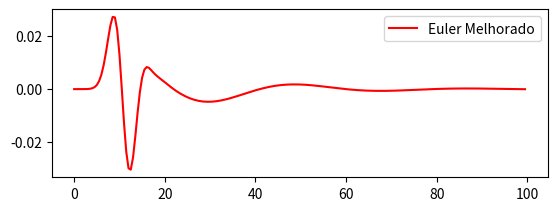

Recreate this plot in Python.
import numpy as np
import matplotlib.pylab as plt
import math as mt


"""

K1 = f(t_n,y_n)

K2 = f(t_{n+1}, y_n + h*K1)

y_{n+1} = y_n + h*((K1 + K2)/2)
"""

def rt(t):
    return (1/10 * mt.exp(-(t-10)**2/7))

def f(t,r):
    x1,x2,x3,x4 = r

    y1 = x2
    dy1 = -(7.5 + 50) / 25 * x1 - 30/25 * x2 + 7.5/25 * x3 + 30/25 * x4 + 50/25 * rt(t)
    y2 = x4
    dy2 = -7.5/300 * x1 + 30/300 * x2 - 7.5/300 * x3 - 30 / 300 * x4

    return np.array([y1, dy1, y2, dy2])


def EDO_heun_sistemas(f, r0, t0, NUMBER_OF_STEPS=100, h=0.01):
    # recebe a função derivada, y(0) e t(0),
    # os demais paramentros são definidos, não precisa passar
    NUMBER_OF_EQUATIONS = len(r0)

    r = np.zeros( [NUMBER_OF_STEPS,NUMBER_OF_EQUATIONS], dtype=np.float32 )
    t = np.zeros(NUMBER_OF_STEPS, dtype=np.float32)
    #y = np.zeros(NUMBER_OF_STEPS, dtype=np.float32)

    #x=r[:,0]
    #y=r[:,1]

    r[0,:] = r0
    t[0] = t0

    for n in range(0, NUMBER_OF_STEPS - 1):
        t[n+1] = t[n]+h
        K1 = f(t[n], r[n,:])
        K2 = f(t[n+1], r[n,:] + K1*h)
        r[n+1] = r[n,:] + 0.5*(K1 + K2)*h
        #y[n+1] =  y[n] + 0.5*(K1 + K2)*h # fórmula iterativa do método de euler melhorado
        #y[n+1] == r[n+1], calculado acima.

    #return (t, y)
    return (t, r)

t, r = EDO_heun_sistemas(f,(0,0,0,0),0,NUMBER_OF_STEPS=200, h=0.5)

pos1 = r[:,1] - r[:,3]
vel1 = r[:,0] - r[:,2]

plt.subplot(211)
plt.plot( t, pos1, color = 'red', label = 'Euler Melhorado')
plt.legend()

plt.show()

"""

def rt(t):
    return (1/10 * mt.exp(-(t-10)**2/7))


def f(x1, x2, x3, x4, t):
    y1 = x2
    dy1 = -(7.5 + 50) / 25 * x1 - 30/25 * x2 + \
        7.5/25 * x3 + 30/25 * x4 + 50/25 * rt(t)
    y2 = x4
    dy2 = -7.5/300 * x1 + 30/300 * x2 - 7.5/300 * x3 - 30 / 300 * x4

    return(y1, dy1, y2, dy2)

def eulermelhorado(f,h, NUMBER_OF_STEPS):

    x1 = np.zeros(NUMBER_OF_STEPS)
    x2 = np.zeros(NUMBER_OF_STEPS)
    x3 = np.zeros(NUMBER_OF_STEPS)
    x4 = np.zeros(NUMBER_OF_STEPS)
    t = np.zeros(NUMBER_OF_STEPS)
    vel = np.zeros(4)
    pos = np.zeros(4)

    x1[0] = 0
    x2[0] = 0
    x3[0] = 0
    x4[0] = 0
    t[0] = 0
   
    for n in range(0, NUMBER_OF_STEPS - 1):
        K1 = f(x1[n], x2[n], x3[n], x4[n], t[n])
        K2 = f(x1[n] + K1[0] * h, x2[n] + K1[1] * h, x3[n] + K1[2] * h, x4[n] + K1[3] * h, t[n])
        x1[n+1] = x1[n] + 0.5 * (K1[0] + K2[0]) * h
        x2[n+1] = x2[n] + 0.5 * (K1[1] + K2[1]) * h
        x3[n+1] = x3[n] + 0.5 * (K1[2] + K2[2]) * h
        x4[n+1] = x4[n] + 0.5 * (K1[3] + K2[3]) * h
        t[n+1] = t[n] + h

        pos = x2 - x4
        vel = x1 - x3

    return (pos, vel, t)


h = 0.5
NS = 200

pos1, vel1, tempo = eulermelhorado(f,h, NS)

plt.subplot(211)
plt.plot( tempo, pos1, color = 'red', label = 'Euler Melhorado')
plt.legend()

plt.show()

"""